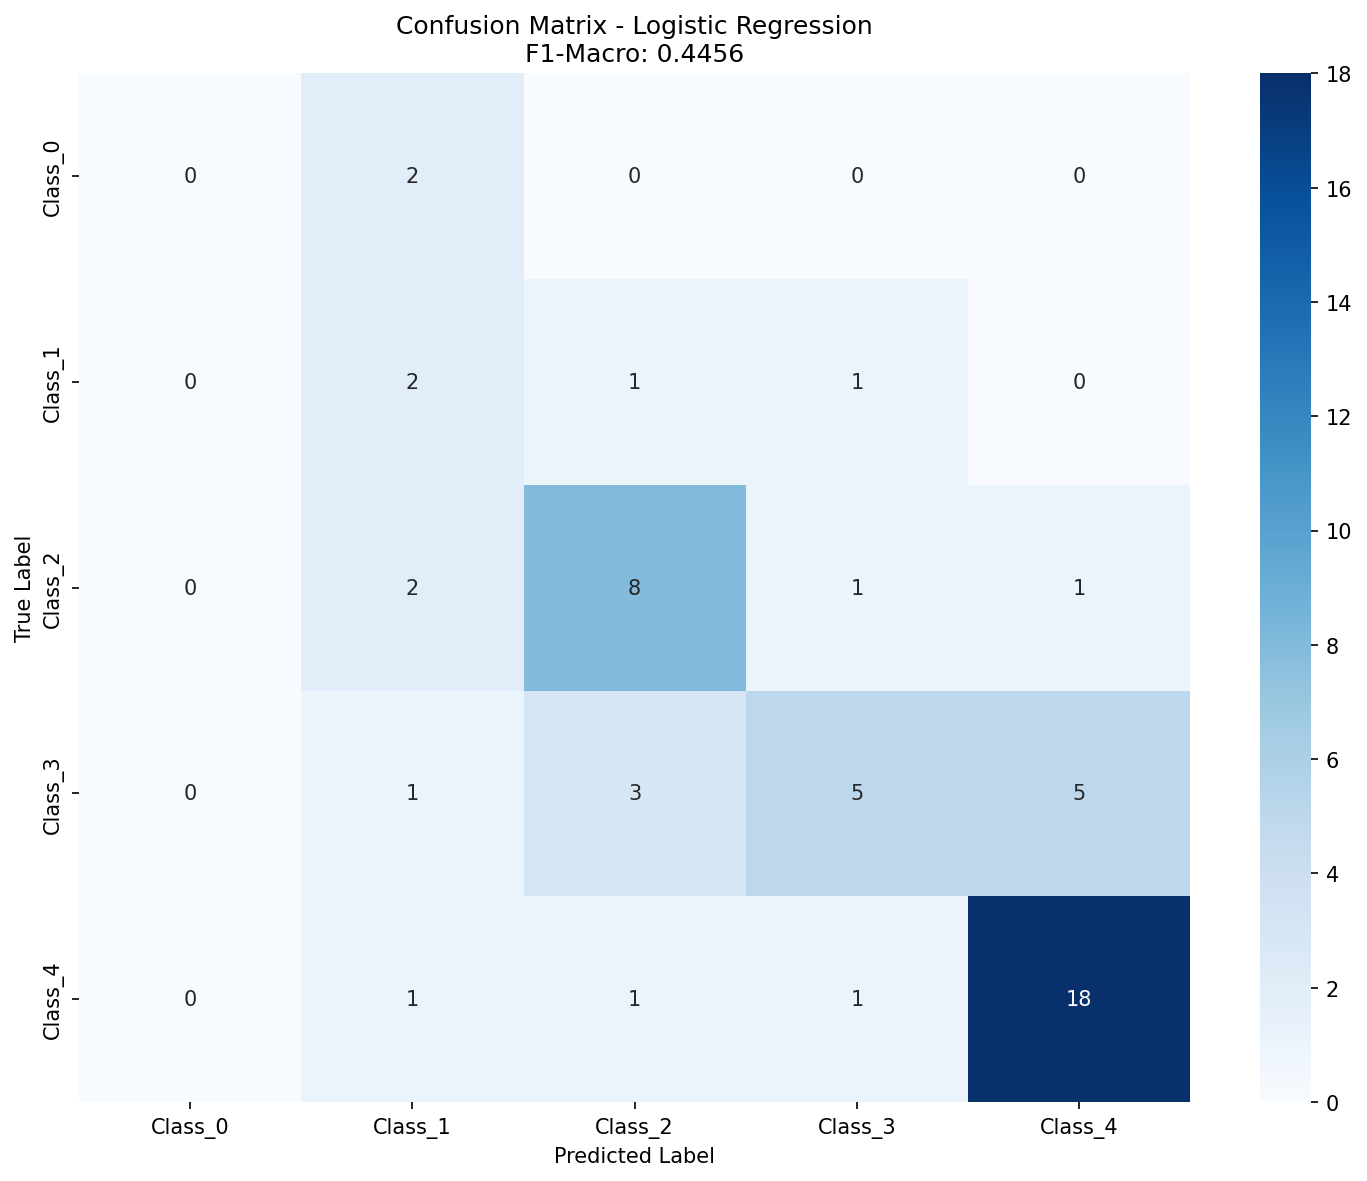

The table this chart was drawn from, first rows:
, Pred_Class_0, Pred_Class_1, Pred_Class_2, Pred_Class_3, Pred_Class_4
True_Class_0, 0, 2, 0, 0, 0
True_Class_1, 0, 2, 1, 1, 0
True_Class_2, 0, 2, 8, 1, 1
True_Class_3, 0, 1, 3, 5, 5
True_Class_4, 0, 1, 1, 1, 18
